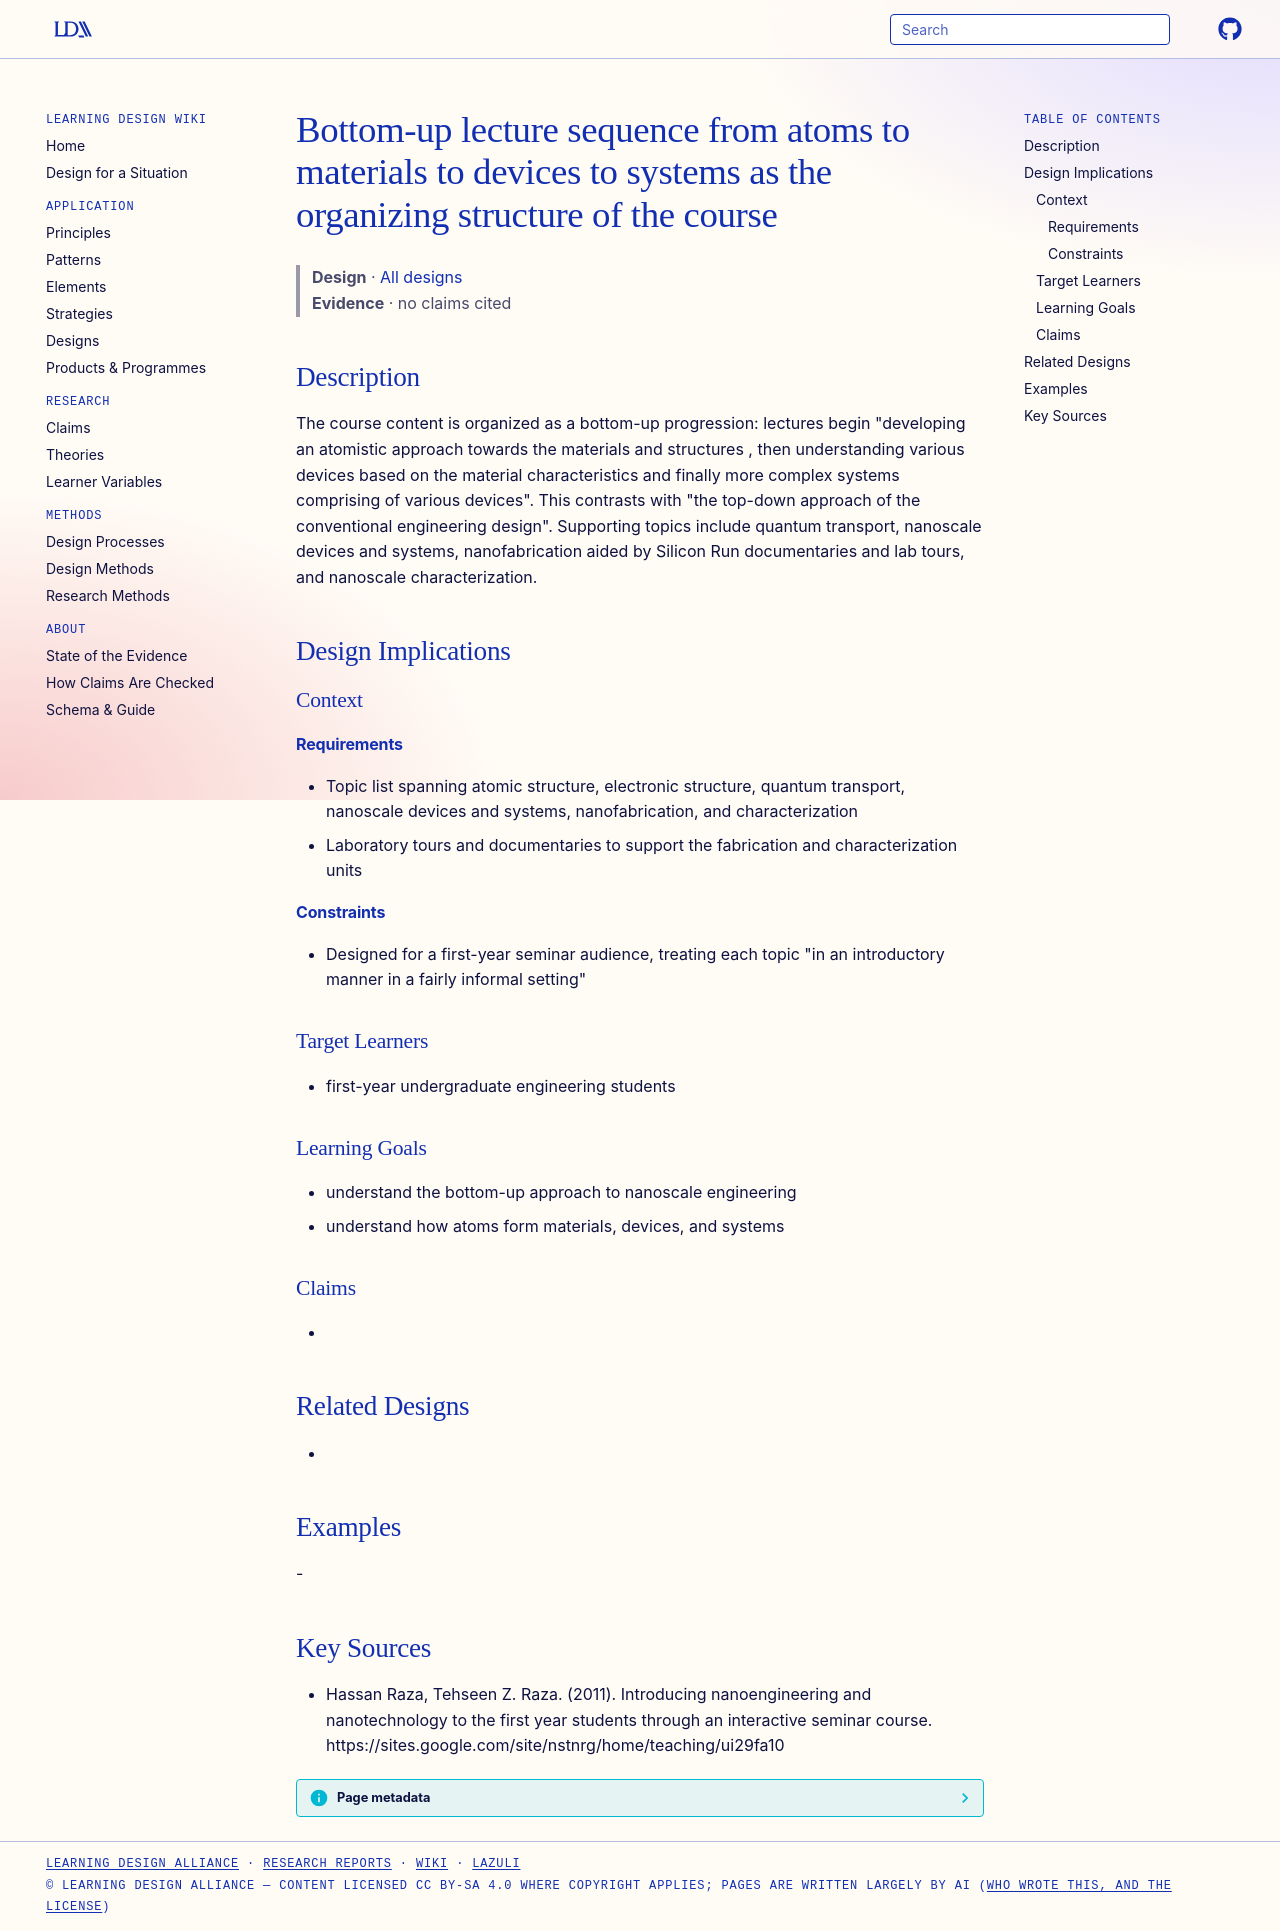

repository: Learning-Design-Alliance/learning-wiki · page: designs/bottom-up-atoms-to-systems-course-pattern/index.html · generator: mkdocs

---
type: design
id: bottom-up-atoms-to-systems-course-pattern
title: Bottom-up lecture sequence from atoms to materials to devices to systems as the organizing structure of the course
description: "The course content is organized as a bottom-up progression: lectures begin \"developing an atomistic approach towards the materials and structures , then understanding various devices based on the material characterist..."
status: review
generated:
  by: "process:settle-candidates"
  at: 2026-11-17
sources:
  - id: hassan-raza-2011
    resource: "https://sites.google.com/site/nstnrg/home/teaching/ui29fa10"
    title: "Hassan Raza, Tehseen Z. Raza. (2011). Introducing nanoengineering and nanotechnology to the first year students through an interactive seminar course. https://sites.google.com/site/nstnrg/home/teaching/ui29fa10"
    author: Hassan Raza, Tehseen Z. Raza
---

# Bottom-up lecture sequence from atoms to materials to devices to systems as the organizing structure of the course

> **Design** · [All designs](index.md)
> **Evidence** · no claims cited

## Description
The course content is organized as a bottom-up progression: lectures begin "developing an atomistic approach towards the materials and structures , then understanding various devices based on the material characteristics and finally more complex systems comprising of various devices". This contrasts with "the top-down approach of the conventional engineering design". Supporting topics include quantum transport, nanoscale devices and systems, nanofabrication aided by Silicon Run documentaries and lab tours, and nanoscale characterization.

## Design Implications

### Context
#### Requirements
- Topic list spanning atomic structure, electronic structure, quantum transport, nanoscale devices and systems, nanofabrication, and characterization
- Laboratory tours and documentaries to support the fabrication and characterization units
#### Constraints
- Designed for a first-year seminar audience, treating each topic "in an introductory manner in a fairly informal setting"

### Target Learners
- first-year undergraduate engineering students

### Learning Goals
- understand the bottom-up approach to nanoscale engineering
- understand how atoms form materials, devices, and systems

### Claims
- 

## Related Designs
- 

## Examples
-

## Key Sources
- Hassan Raza, Tehseen Z. Raza. (2011). Introducing nanoengineering and nanotechnology to the first year students through an interactive seminar course. https://sites.google.com/site/nstnrg/home/teaching/ui29fa10
